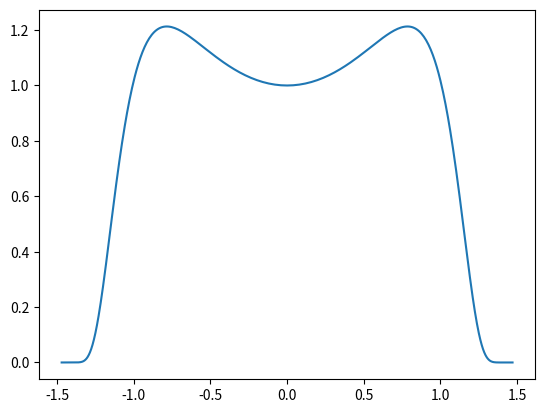
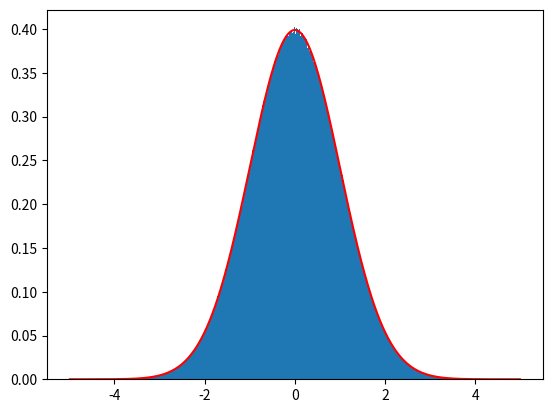

These charts were generated, in order, by the following Python code:
import numpy as np
from matplotlib import pyplot as plt
plt.ion()

x=np.linspace(-10,10,1001)
P=np.exp(-0.5*x**2)
y=np.arctan(x)
PP=np.exp(-0.5*np.tan(y)**2)/np.cos(y)**2
plt.figure(1)
plt.clf()
plt.plot(y,PP)
plt.show()

height=1.1*np.max(PP)
n=int(1e7)
vals_raw=np.pi*(np.random.rand(n)-0.5) #random between -pi/2 and pi/2

accept=(np.random.rand(n)<(np.exp(-0.5*np.tan(vals_raw)**2)/np.cos(vals_raw)**2/height))
yvals=vals_raw[accept]
vals=np.tan(yvals)
plt.figure(2)
bins=np.linspace(-5,5,501)
aa,bb=np.histogram(vals,bins)
b=(bb[1:]+bb[:-1])/2
db=b[2]-b[1]

aa_norm=aa/aa.sum()/db
plt.clf()
plt.bar(b,aa_norm,db)
plt.show()
plt.plot(b,np.exp(-0.5*b**2)/(np.sqrt(2*np.pi)),'r')
